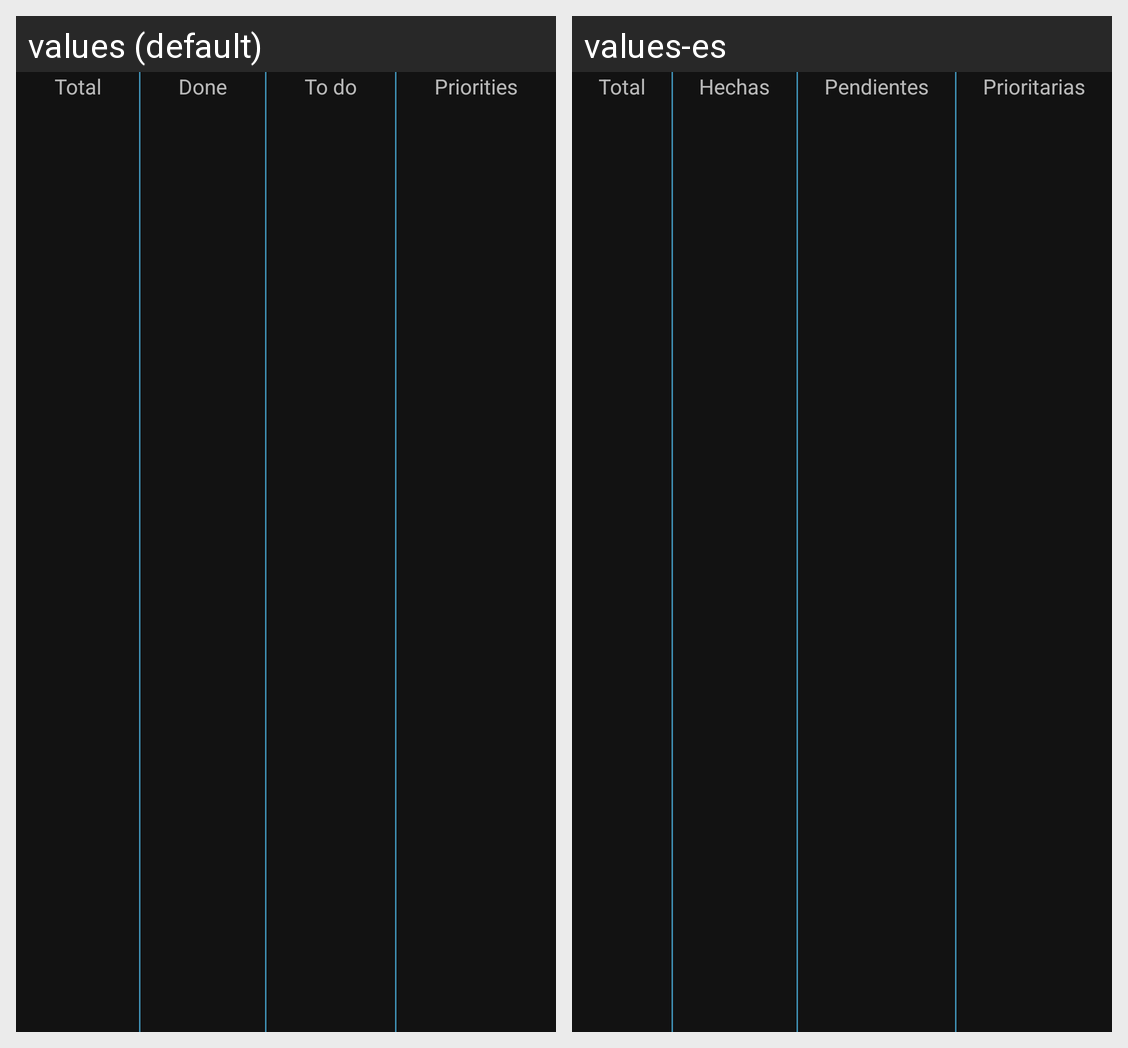

Here is an Android app screen in its default locale and in the app's own translations. Write out the translated-string differences for the strings that appear on this screen.
Android screen res/layout/fragment_monitoring_subtask.xml rendered under 2 locales, left to right: values (default), values-es. Device: Nexus 5 (rendered at 1080×1920; each locale shown at half size, 540×960, under a caption strip naming it); theme AppTheme.
Strings drawn on this screen, with the default value and each locale's value (text and hints the layout hard-codes, and strings that could not be matched under every locale, appear in the picture but are not listed):

total
  values: Total
  values-es: Total

done
  values: Done
  values-es: Hechas

to_do
  values: To do
  values-es: Pendientes

priority
  values: Priorities
  values-es: Prioritarias
